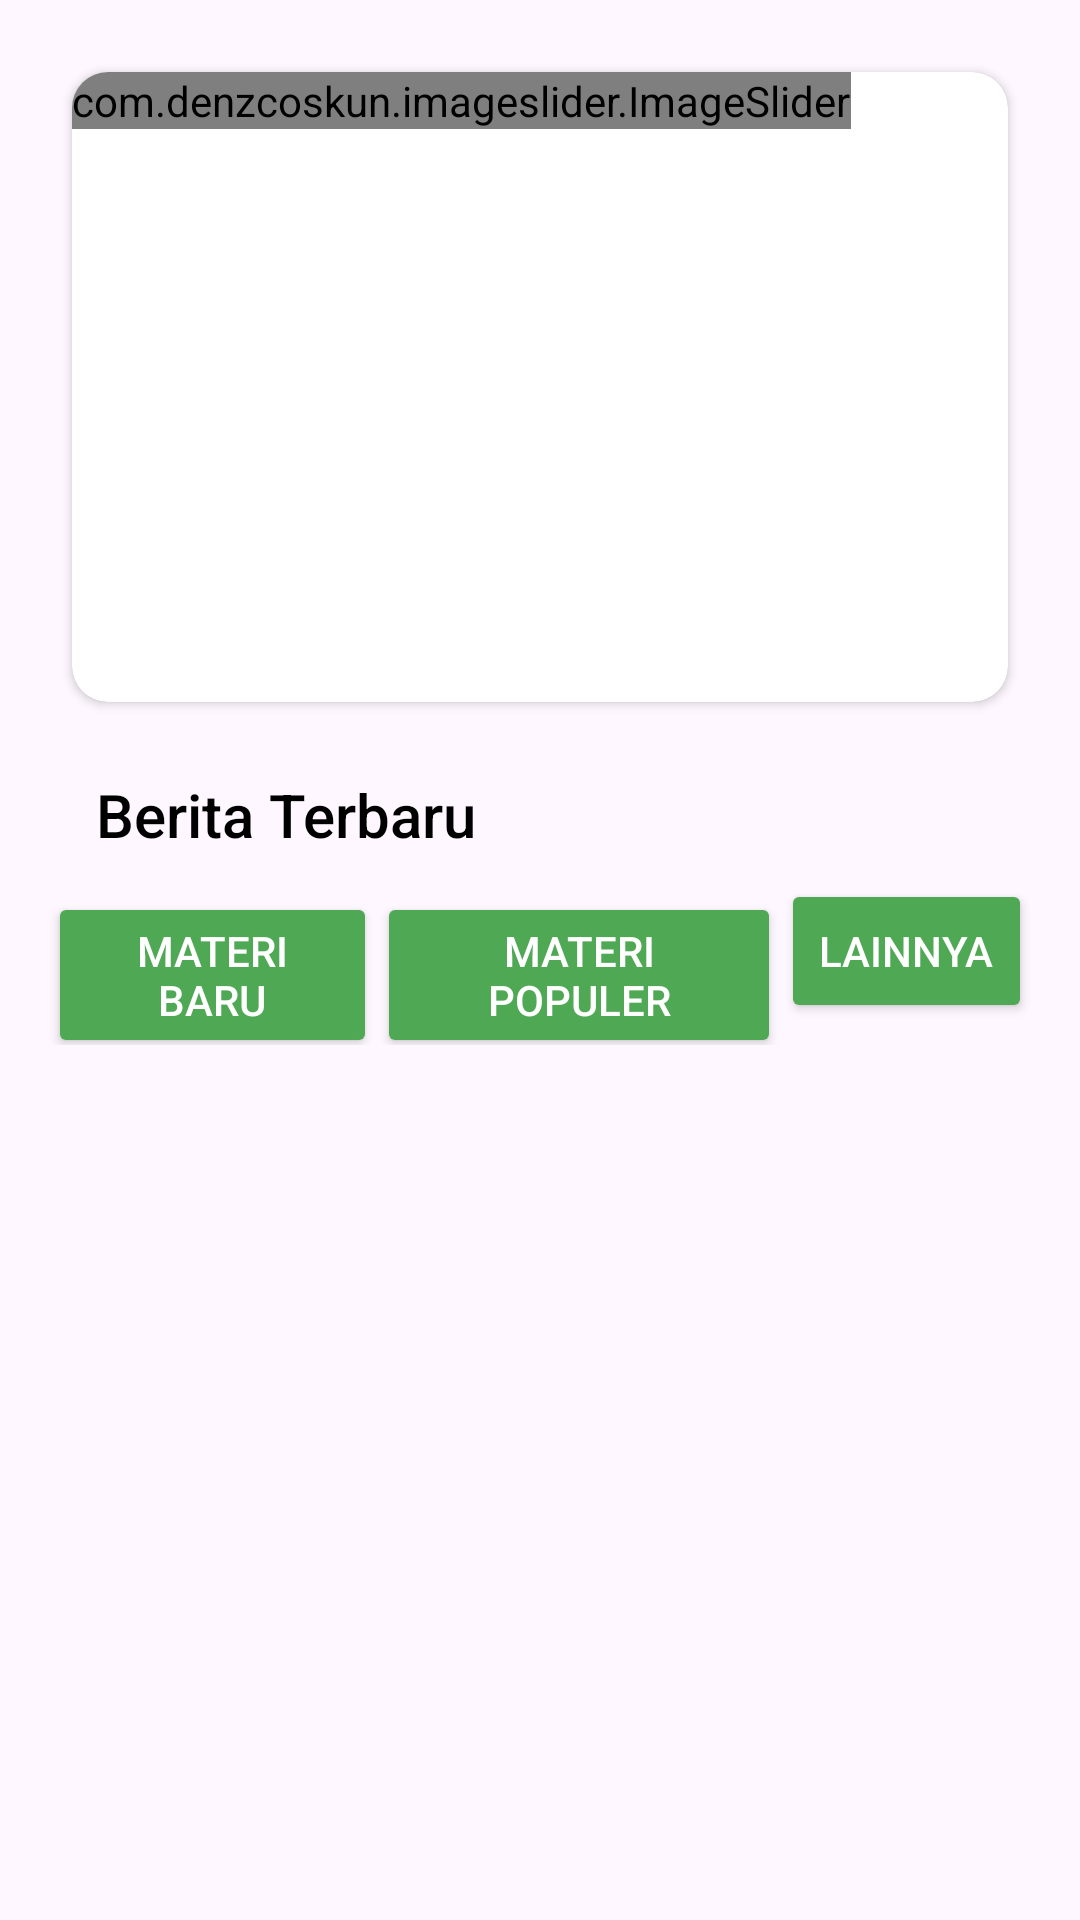

Reconstruct the res/layout file that produces this screen, plus the resources it refers to.
<!-- AndroidManifest.xml: application theme Theme.LoginSignupFRD -->
<!-- res/layout/fragment_gambar_slider.xml -->
<?xml version="1.0" encoding="utf-8"?>
<RelativeLayout xmlns:android="http://schemas.android.com/apk/res/android"
    android:layout_width="match_parent"
    android:layout_height="match_parent"
    xmlns:app="http://schemas.android.com/apk/res-auto"
    android:padding="16dp">

    <androidx.cardview.widget.CardView
        android:id="@+id/viewPager"
        android:layout_margin="8dp"
        app:cardCornerRadius="12dp"
        app:cardElevation="2dp"
        android:layout_width="match_parent"
        android:layout_height="210dp">

        <com.denzcoskun.imageslider.ImageSlider
            android:id="@+id/image_Slider"
            android:layout_width="wrap_content"
            android:layout_height="wrap_content"
            app:iss_auto_cycle="true"
            app:iss_delay="1000"
            app:iss_period="1000"
            app:iss_text_align="CENTER" />

    </androidx.cardview.widget.CardView>
    
    <TextView
        android:id="@+id/tvBerita"
        android:layout_width="wrap_content"
        android:layout_height="wrap_content"
        android:layout_below="@id/viewPager"
        android:layout_marginTop="16dp"
        android:layout_marginStart="16dp"
        android:text="Berita Terbaru"
        android:textColor="@color/black"
        android:textSize="20sp"
        android:fontFamily="sans-serif-medium" />

    
    <LinearLayout
        android:id="@+id/tabMenu"
        android:layout_width="match_parent"
        android:layout_height="wrap_content"
        android:layout_below="@id/tvBerita"
        android:layout_marginTop="8dp"
        android:orientation="horizontal"
        android:weightSum="3">

        <Button
            android:layout_width="wrap_content"
            android:layout_height="wrap_content"
            android:layout_weight="1"
            android:text="Materi Baru"
            android:backgroundTint="@color/green"
            android:textColor="@color/white" />

        <Button
            android:layout_width="wrap_content"
            android:layout_height="wrap_content"
            android:layout_weight="1"
            android:backgroundTint="@color/green"
            android:text="Materi Populer"
            android:textColor="@color/white" />

        <Button
            android:layout_width="wrap_content"
            android:layout_height="wrap_content"
            android:layout_weight="1"
            android:text="Lainnya"
            android:backgroundTint="@color/green"
            android:textColor="@color/white" />
    </LinearLayout>
    
    <androidx.recyclerview.widget.RecyclerView
        android:layout_marginTop="16dp"
        android:id="@+id/card_recycler_view"
        android:layout_width="match_parent"
        android:layout_height="match_parent"
        android:layout_below="@id/tabMenu"/>



</RelativeLayout>
<!-- resources referenced by this layout -->
<resources>
  <color name="black">#FF000000</color>
  <color name="green">#4fa853</color>
  <color name="white">#FFFFFFFF</color>
  <style name="Theme.LoginSignupFRD" parent="Base.Theme.LoginSignupFRD" />
  <style name="Base.Theme.LoginSignupFRD" parent="Theme.Material3.DayNight.NoActionBar">
          
          <item name="colorPrimary">@color/blue</item>
          <item name="colorPrimaryVariant">@color/blue</item>
          <item name="android:statusBarColor">@color/blue</item>
  
  
      </style>
  <color name="blue">#59b5df</color>
</resources>
